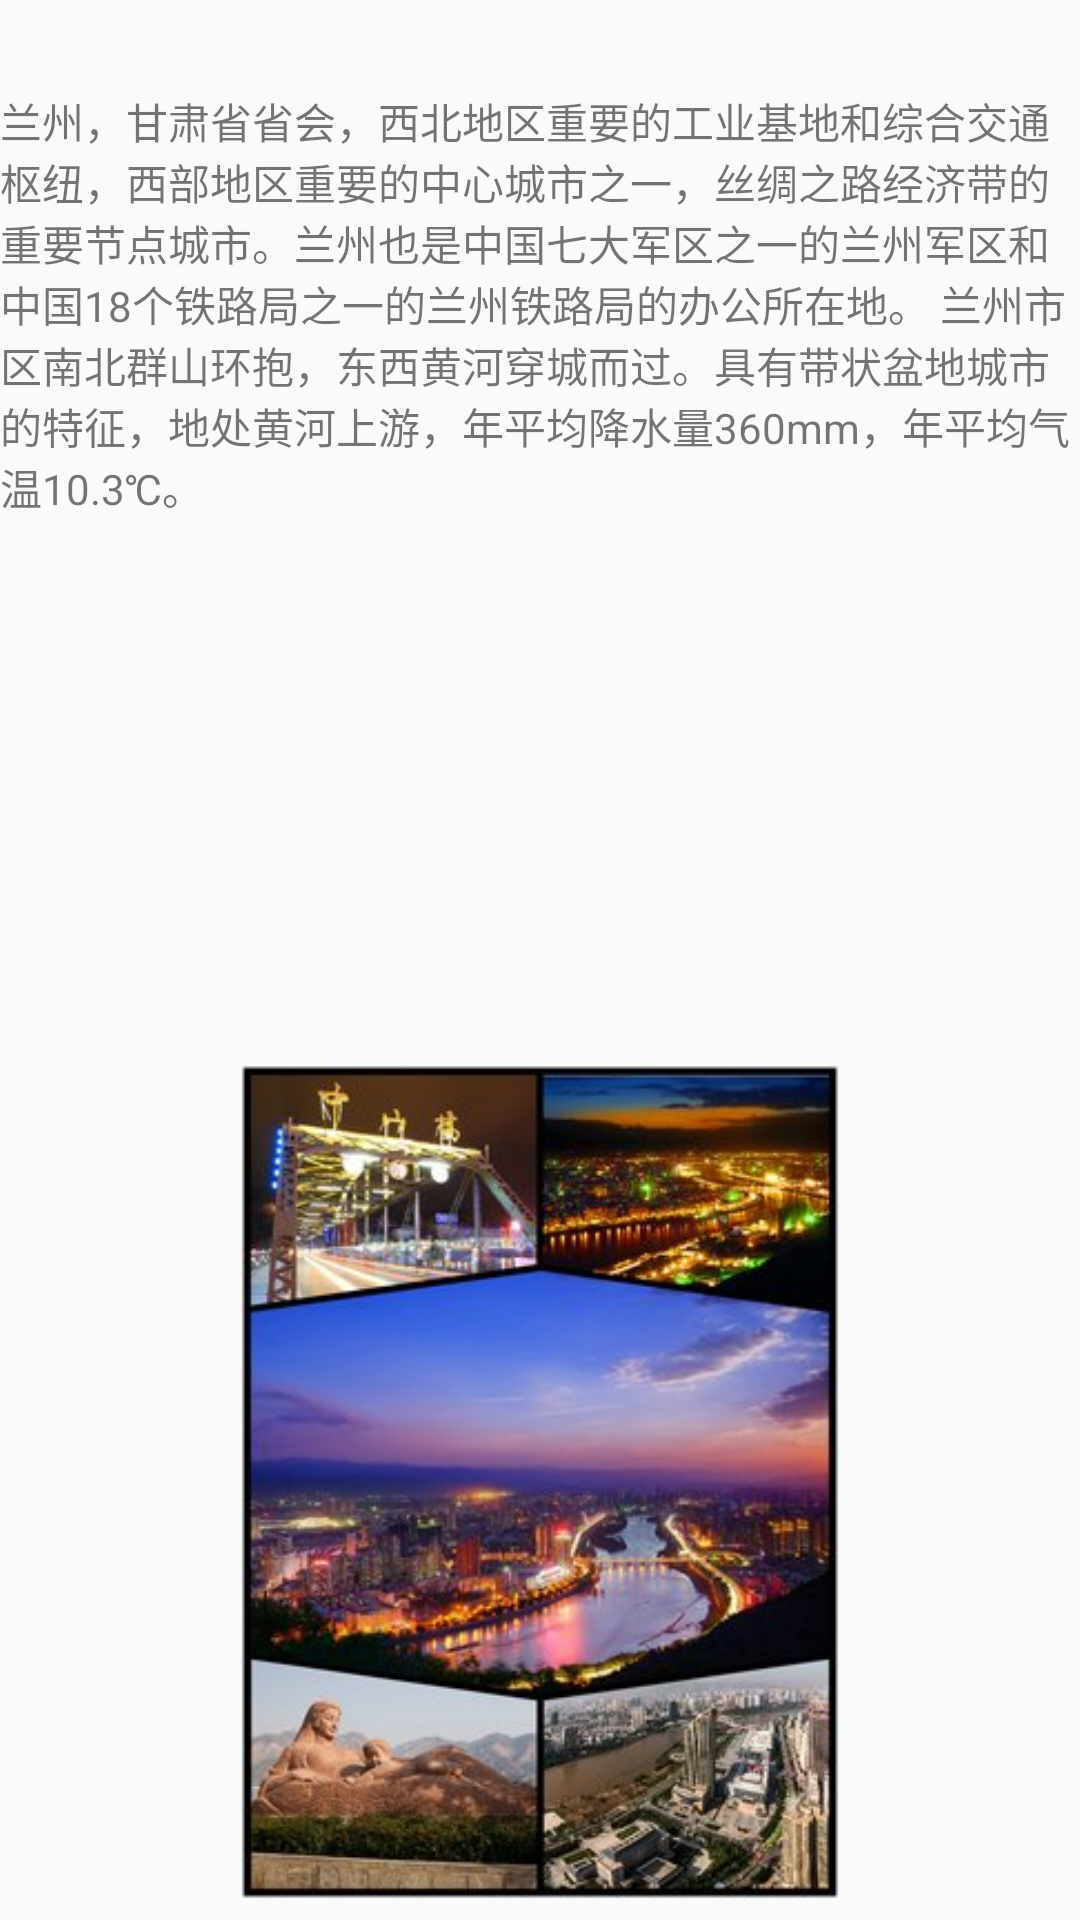

Android layout source for this screen:
<!-- AndroidManifest.xml: application theme AppTheme -->
<!-- res/layout/fragment_third.xml -->
<?xml version="1.0" encoding="utf-8"?>
<FrameLayout xmlns:android="http://schemas.android.com/apk/res/android"
    xmlns:app="http://schemas.android.com/apk/res-auto"
    xmlns:tools="http://schemas.android.com/tools"
    android:layout_width="match_parent"
    android:layout_height="match_parent"
    tools:context=".ThirdFragment">
    
    <TextView
        android:id="@+id/textView3"
        android:layout_width="match_parent"
        android:layout_height="181dp"
        android:layout_marginTop="30dp"
        android:text="@string/lable_third" />

    <ImageView
        android:id="@+id/imageView"
        android:layout_width="200dp"
        android:layout_height="292dp"
        android:layout_gravity="center_horizontal|bottom"
        android:src="@mipmap/lanzhou" />


</FrameLayout>
<!-- resources referenced by this layout -->
<resources>
  <!-- mipmap lanzhou: jpg bitmap (mipmap-hdpi, 32724 bytes) -->
  <string name="lable_third">兰州，甘肃省省会，西北地区重要的工业基地和综合交通枢纽，西部地区重要的中心城市之一，丝绸之路经济带的重要节点城市。兰州也是中国七大军区之一的兰州军区和中国18个铁路局之一的兰州铁路局的办公所在地。
  兰州市区南北群山环抱，东西黄河穿城而过。具有带状盆地城市的特征，地处黄河上游，年平均降水量360mm，年平均气温10.3℃。</string>
  <style name="AppTheme" parent="Theme.AppCompat.Light.DarkActionBar">
          
          <item name="colorPrimary">@color/colorPrimary</item>
          <item name="colorPrimaryDark">@color/colorPrimaryDark</item>
          <item name="colorAccent">@color/colorAccent</item>
      </style>
  <!-- not gathered from this repository: default colours our renderer supplied (Android Studio template values) -->
  <color name="colorPrimary">#FF6200EE</color>
  <color name="colorPrimaryDark">#FF3700B3</color>
  <color name="colorAccent">#FF03DAC5</color>
</resources>
